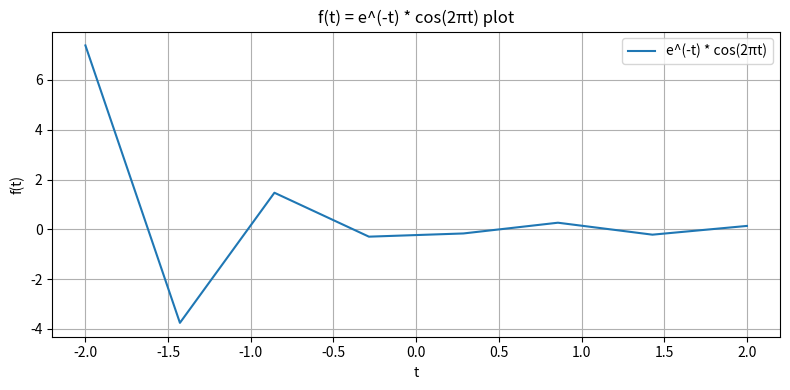
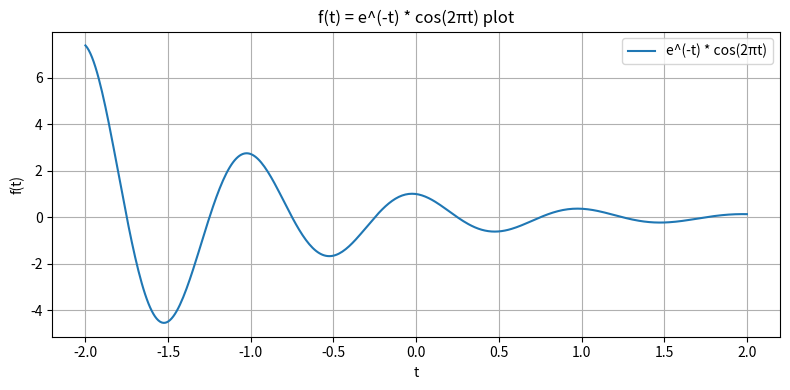
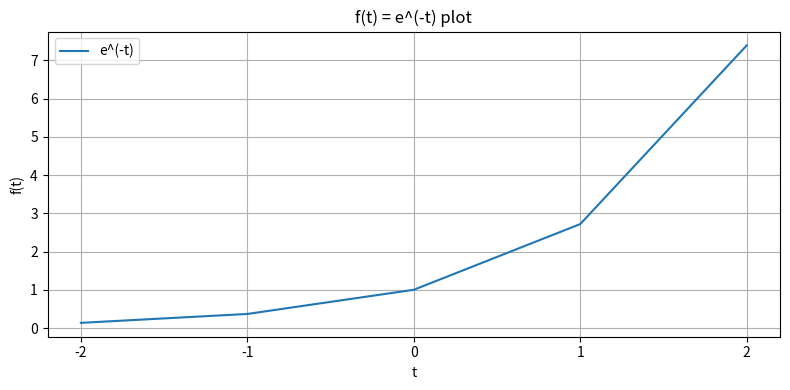
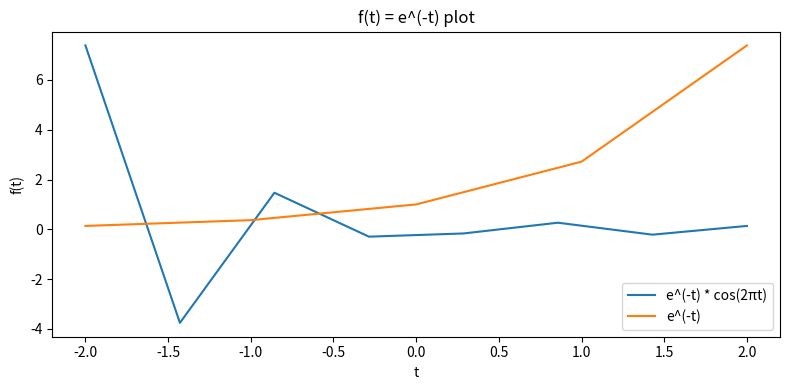
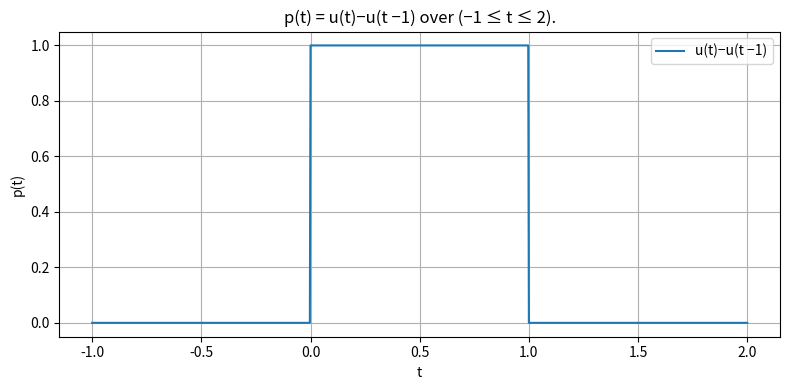

The script that saved these images, in order:
import numpy as np
import matplotlib.pyplot as plt

#an overloaded function that will handle plotting
def plot(f_t, t, newGraph=True, figsize=(8.0, 4.0), title='', plotLabel='', xLabel='', yLabel=''):
    if newGraph:
        plt.figure(figsize=figsize)  # Create a new figure for each plot
    plt.plot(t, f_t, label=plotLabel)
    plt.title(title)
    plt.xlabel(xLabel)
    plt.ylabel(yLabel)
    plt.grid()
    plt.legend()
    plt.tight_layout()

# Problem A.1
t = np.linspace(-2, 2, 8)  # defining 1000 points between -2 and 2
f_t = np.exp(-t) * np.cos(2 * np.pi * t)  # defining function
plot(f_t, t, figsize=(8.0, 4.0), title='f(t) = e^(-t) * cos(2πt) plot', plotLabel='e^(-t) * cos(2πt)', xLabel='t', yLabel='f(t)')

t = np.linspace(-2, 2, 400)  # -2:0.1:2
f_t = np.exp(-t) * np.cos(2 * np.pi * t)  # defining function
plot(f_t, t, figsize=(8.0, 4.0), title='f(t) = e^(-t) * cos(2πt) plot', plotLabel='e^(-t) * cos(2πt)', xLabel='t', yLabel='f(t)')

# Problem A.2
t = np.linspace(-2, 2, 5)  # 5 points from -2 to 2
f_t = np.exp(t)
plot(f_t, t, figsize=(8.0, 4.0), title='f(t) = e^(-t) plot', plotLabel='e^(-t)', xLabel='t', yLabel='f(t)')
plt.xticks(np.arange(-2, 2.1, 1))  # adjust the ticks so they also go from -2 to 2 in 5 increments

# Problem A.3
t = np.linspace(-2, 2, 8)  # defining 1000 points between -2 and 2
f_t = np.exp(-t) * np.cos(2 * np.pi * t)  # defining function
plot(f_t, t,figsize=(8.0, 4.0), title='f(t) = e^(-t) * cos(2πt) plot', plotLabel='e^(-t) * cos(2πt)', xLabel='t', yLabel='f(t)')
t = np.linspace(-2, 2, 5)  # 5 points from -2 to 2
f_t = np.exp(t)
plot(f_t, t, False, figsize=(8.0, 4.0), title='f(t) = e^(-t) plot', plotLabel='e^(-t)', xLabel='t', yLabel='f(t)')

# Problem B1
t = np.linspace(-1,2, 1000) #defining 1000 points between -1 and 2 
f_t = np.heaviside(t, 1) - np.heaviside(t - 1, 1)
plot(f_t, t, figsize=(8.0, 4.0), title='p(t) = u(t)−u(t −1) over (−1 ≤ t ≤ 2).', plotLabel='u(t)−u(t −1)', xLabel='t', yLabel='p(t)')

plt.show()  # show all the plots (last line)